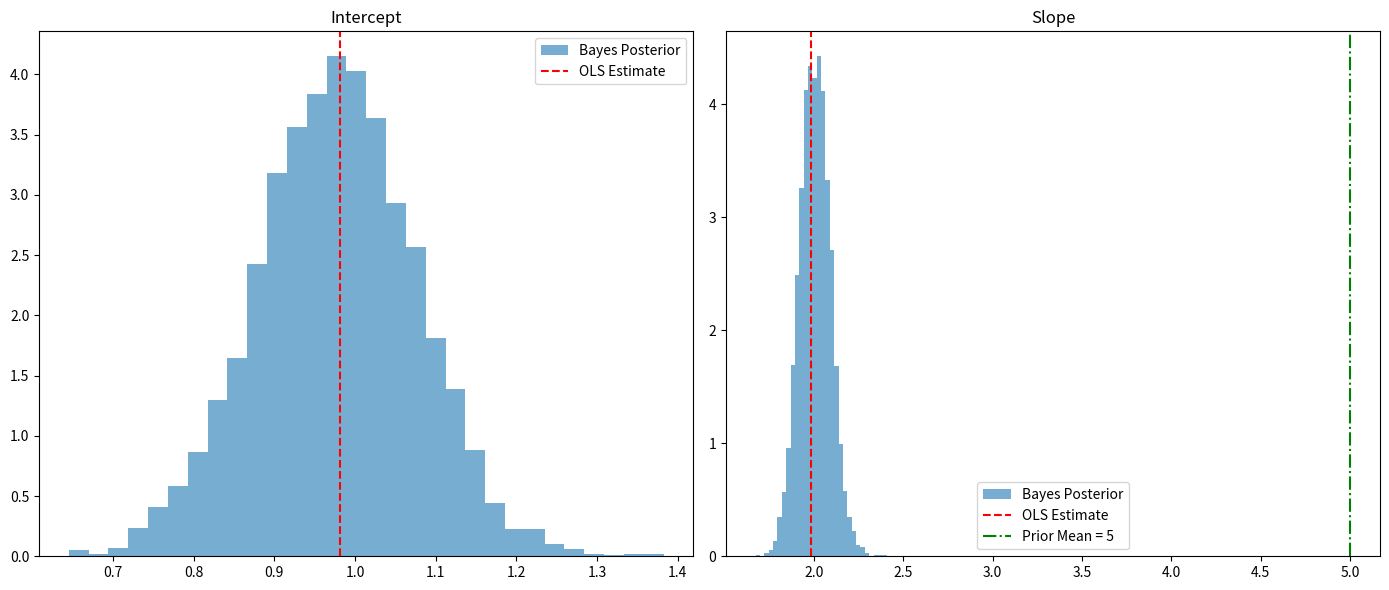

Python code for this plot:
#!/usr/bin/env python3
# -*- coding: utf-8 -*-
"""
Created on Mon Apr 28 13:35:17 2025

@author: Ozan Hatipoglu
"""
import numpy as np
import matplotlib.pyplot as plt
from scipy.stats import invgamma, norm

# Simulate same Data
np.random.seed(123)
n = 100
X = np.random.randn(n, 1)
X = np.hstack((np.ones((n,1)), X))  # Add intercept
beta_true = np.array([1.0, 2.0])
sigma_true = 1.0
Y = X @ beta_true + sigma_true * np.random.randn(n)

#----------------------------------------
# OLS Estimation (Same as before)
XtX = X.T @ X
XtY = X.T @ Y
beta_ols = np.linalg.inv(XtX) @ XtY
sigma2_ols = np.sum((Y - X @ beta_ols)**2) / (n - X.shape[1])
var_beta_ols = sigma2_ols * np.linalg.inv(XtX)
se_beta_ols = np.sqrt(np.diag(var_beta_ols))

#----------------------------------------
# Bayesian Estimation with Informative Prior
#----------------------------------------

# New Priors
beta0 = np.array([0.0, 5.0])       # Prior means: intercept ~ 0, slope ~ 5
V0 = np.diag([1e6, 1.0])           # Prior variances: intercept very diffuse, slope tight
alpha0 = 2.0
beta0_sigma = 1.0

# Gibbs settings
n_iter = 5000
beta_samples = np.zeros((n_iter, 2))
sigma2_samples = np.zeros(n_iter)

# Initialize
beta = np.zeros(2)
sigma2 = 1.0

for it in range(n_iter):
    # Sample beta | sigma2, Y
    V1 = np.linalg.inv(X.T @ X / sigma2 + np.linalg.inv(V0))
    beta1 = V1 @ (X.T @ Y / sigma2 + np.linalg.inv(V0) @ beta0)
    beta = np.random.multivariate_normal(beta1, V1)

    # Sample sigma2 | beta, Y
    residuals = Y - X @ beta
    alpha_post = alpha0 + n/2
    beta_post = beta0_sigma + 0.5 * np.sum(residuals**2)
    sigma2 = invgamma.rvs(a=alpha_post, scale=beta_post)

    # Store
    beta_samples[it, :] = beta
    sigma2_samples[it] = sigma2

# Bayesian estimates
beta_bayes_mean = np.mean(beta_samples, axis=0)
beta_bayes_std = np.std(beta_samples, axis=0)
ci_bayes_lower = np.percentile(beta_samples, 2.5, axis=0)
ci_bayes_upper = np.percentile(beta_samples, 97.5, axis=0)

print("\nBayesian Estimates with Informative Prior")
print("-----------------------------------------")
for i in range(len(beta_bayes_mean)):
    print(f"Beta {i}: {beta_bayes_mean[i]:.4f} (Posterior SD: {beta_bayes_std[i]:.4f})")
    print(f"  95% Credible Interval: ({ci_bayes_lower[i]:.4f}, {ci_bayes_upper[i]:.4f})")

#----------------------------------------
# Plots
#----------------------------------------
fig, axs = plt.subplots(1, 2, figsize=(14,6))

# Intercept
axs[0].hist(beta_samples[:,0], bins=30, density=True, alpha=0.6, label='Bayes Posterior')
axs[0].axvline(beta_ols[0], color='red', linestyle='--', label='OLS Estimate')
axs[0].set_title('Intercept')
axs[0].legend()

# Slope
axs[1].hist(beta_samples[:,1], bins=30, density=True, alpha=0.6, label='Bayes Posterior')
axs[1].axvline(beta_ols[1], color='red', linestyle='--', label='OLS Estimate')
axs[1].axvline(5.0, color='green', linestyle='-.', label='Prior Mean = 5')
axs[1].set_title('Slope')
axs[1].legend()

plt.tight_layout()
plt.show()
